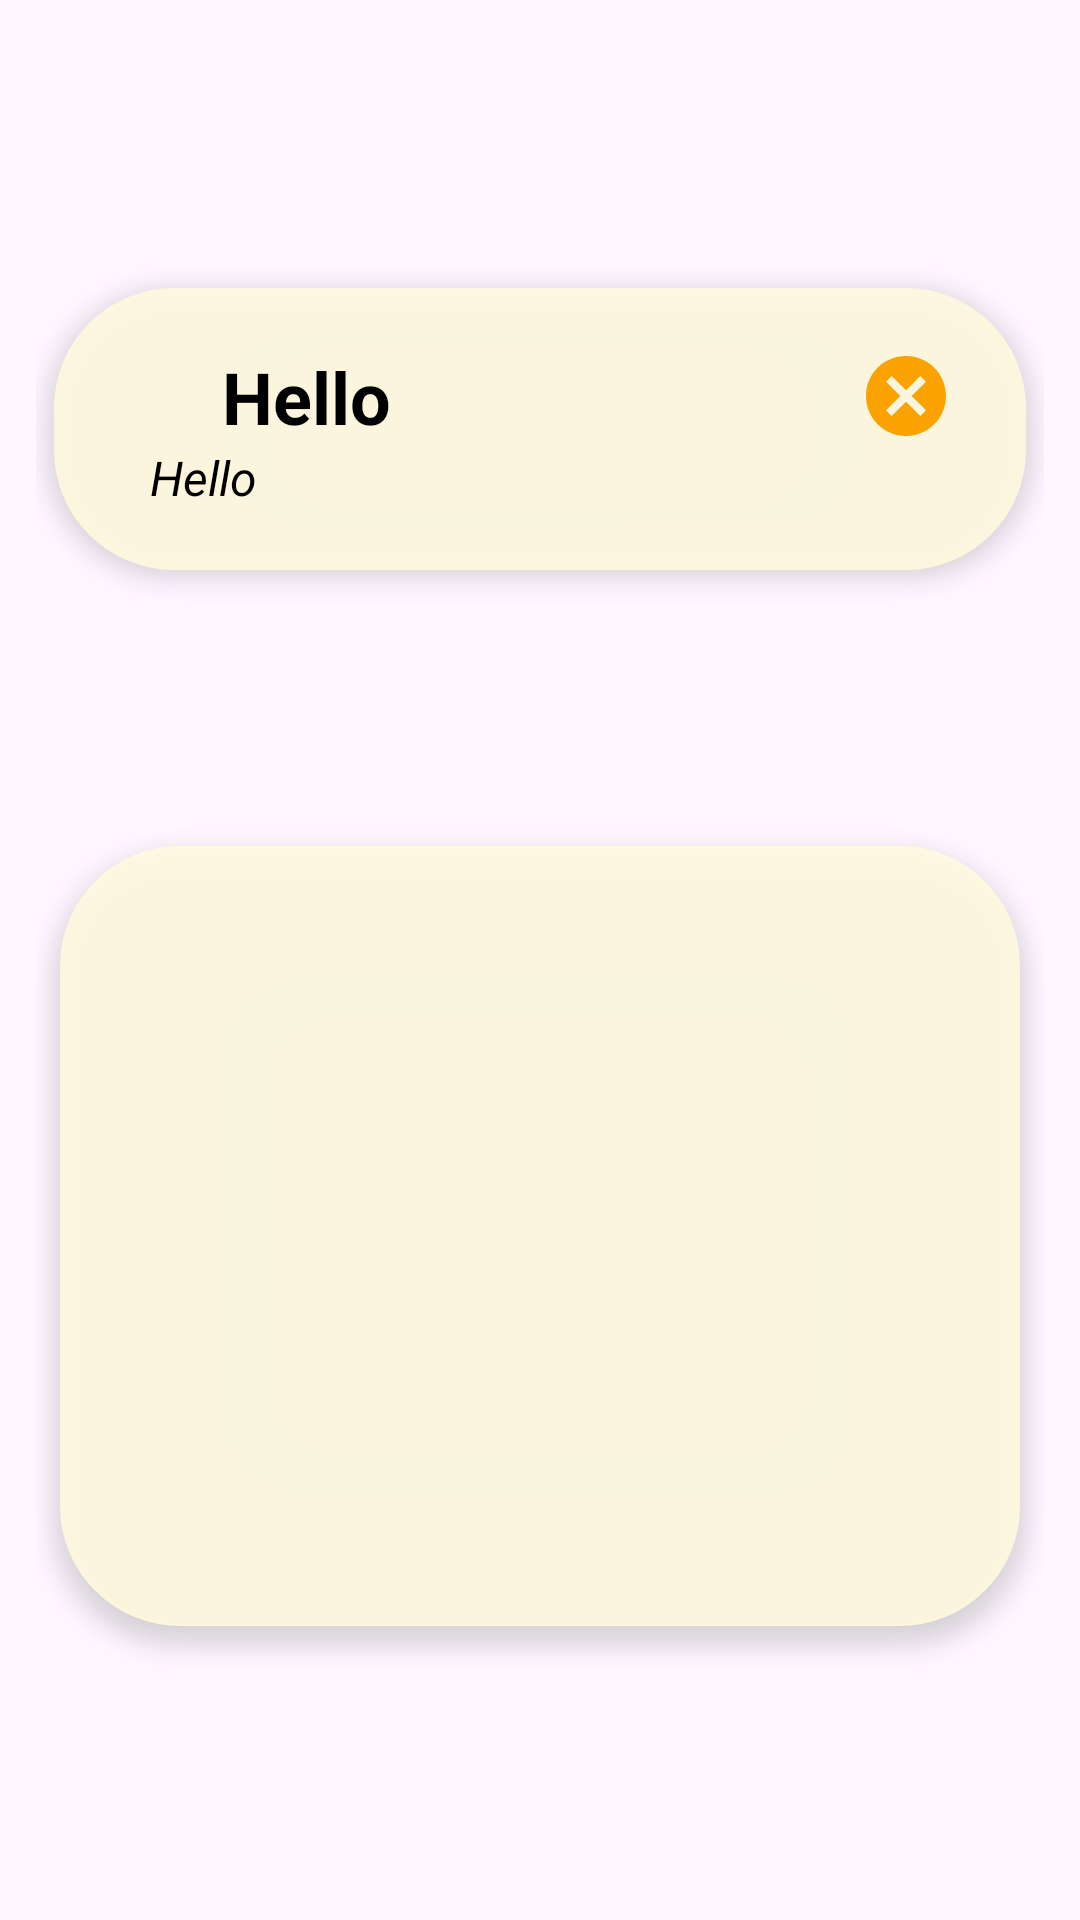

Produce the Android XML layout that renders to this screen, including the resource entries it uses.
<!-- AndroidManifest.xml: application theme Theme.FEASTARfeed -->
<!-- res/layout/fragment_bottom_video_view.xml -->
<?xml version="1.0" encoding="utf-8"?>
<androidx.constraintlayout.widget.ConstraintLayout xmlns:android="http://schemas.android.com/apk/res/android"
    android:layout_width="match_parent"
    android:layout_height="wrap_content"
    android:background="#00000000"
    xmlns:app="http://schemas.android.com/apk/res-auto"
    android:padding="12dp">

    <androidx.constraintlayout.widget.ConstraintLayout
        android:id="@+id/con1"
        android:layout_width="match_parent"
        android:layout_height="wrap_content"
        app:layout_constraintStart_toStartOf="parent"
        app:layout_constraintEnd_toEndOf="parent"
        app:layout_constraintTop_toTopOf="parent"
        app:layout_constraintBottom_toTopOf="@+id/con2"
        android:background="@drawable/layout_bkg_7"
        android:paddingHorizontal="24dp"
        android:paddingVertical="20dp"
        android:elevation="5dp"
        android:layout_margin="6dp">

        <ImageView
            android:layout_width="32dp"
            android:layout_height="32dp"
            android:src="@drawable/googlemaps"
            app:layout_constraintStart_toStartOf="parent"
            app:layout_constraintTop_toTopOf="parent"
            app:layout_constraintBottom_toBottomOf="@id/text"
            android:id="@+id/googleMap"
            android:layout_marginEnd="10dp"/>

        <ImageView
            android:layout_width="wrap_content"
            android:layout_height="wrap_content"
            android:src="@drawable/cancel"
            app:layout_constraintEnd_toEndOf="parent"
            app:layout_constraintTop_toTopOf="parent"
            android:id="@+id/bar" />

        <TextView
            android:id="@+id/text"
            android:layout_width="0dp"
            android:layout_height="wrap_content"
            android:gravity="left"
            android:text="Hello"
            android:textColor="@color/black"
            android:textSize="24sp"
            android:textStyle="bold"
            app:layout_constraintTop_toTopOf="parent"
            app:layout_constraintStart_toEndOf="@id/googleMap"
            app:layout_constraintEnd_toStartOf="@id/bar"/>

        <TextView
            android:id="@+id/text1"
            android:layout_width="wrap_content"
            android:layout_height="wrap_content"
            android:gravity="left"
            android:text="Hello"
            android:textColor="@color/black"
            android:textSize="16sp"
            android:textStyle="italic"
            android:layout_marginStart="8dp"
            app:layout_constraintTop_toBottomOf="@id/text"
            app:layout_constraintStart_toStartOf="@id/googleMap" />

    </androidx.constraintlayout.widget.ConstraintLayout>

    <androidx.constraintlayout.widget.ConstraintLayout
        android:layout_marginVertical="20dp"
        android:id="@+id/con2"
        android:layout_width="match_parent"
        android:layout_height="wrap_content"
        app:layout_constraintStart_toStartOf="parent"
        app:layout_constraintEnd_toEndOf="parent"
        app:layout_constraintTop_toBottomOf="@id/con1"
        app:layout_constraintBottom_toBottomOf="parent"
        android:background="@drawable/layout_bkg_7"
        android:paddingVertical="30dp"
        android:elevation="5dp"
        android:layout_margin="8dp">

        <androidx.recyclerview.widget.RecyclerView
            android:id="@+id/recyclerView"
            android:layout_width="match_parent"
            android:layout_height="200dp"
            app:layout_constraintStart_toStartOf="parent"
            app:layout_constraintEnd_toEndOf="parent"
            app:layout_constraintTop_toTopOf="parent"
            android:orientation="horizontal">

        </androidx.recyclerview.widget.RecyclerView>

    </androidx.constraintlayout.widget.ConstraintLayout>

</androidx.constraintlayout.widget.ConstraintLayout>
<!-- resources referenced by this layout -->
<resources>
  <color name="black">#FF000000</color>
  <!-- drawable cancel (drawable) -->
  <vector xmlns:android="http://schemas.android.com/apk/res/android" android:height="32dp" android:tint="@color/topic" android:viewportHeight="24" android:viewportWidth="24" android:width="32dp">
        
      <path android:fillColor="@android:color/white" android:pathData="M12,2C6.47,2 2,6.47 2,12s4.47,10 10,10 10,-4.47 10,-10S17.53,2 12,2zM17,15.59L15.59,17 12,13.41 8.41,17 7,15.59 10.59,12 7,8.41 8.41,7 12,10.59 15.59,7 17,8.41 13.41,12 17,15.59z"/>
      
  </vector>
  <!-- drawable layout_bkg_7 (drawable) -->
  <?xml version="1.0" encoding="utf-8"?>
  <selector xmlns:android="http://schemas.android.com/apk/res/android">
      <item>
          <shape android:shape="rectangle">
              <solid android:color="#E6FFFADE"/>
              <corners android:radius="40sp"/>
              <stroke/>
          </shape>
      </item>
  
  </selector>
  <style name="Theme.FEASTARfeed" parent="Base.Theme.FEASTARfeed" />
  <color name="topic">#FAA300</color>
  <style name="Base.Theme.FEASTARfeed" parent="Theme.Material3.DayNight.NoActionBar">
          
          
      </style>
</resources>
